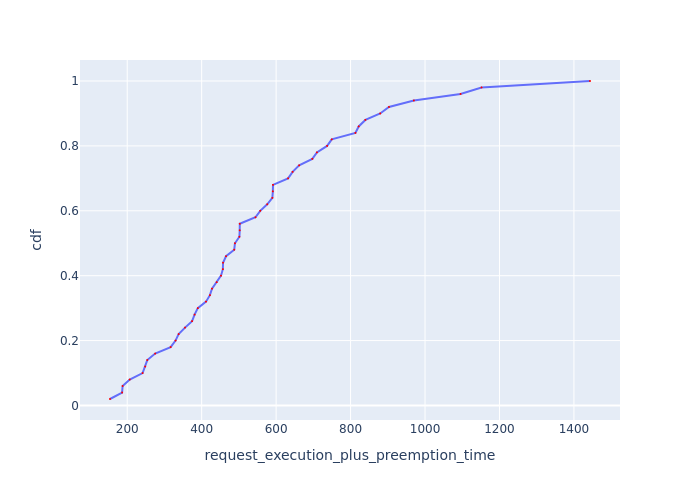

The table this chart was drawn from, first rows:
Request Id, request_execution_plus_preemption_time, cdf
0_47, 153.8, 0.02
0_14, 186.2, 0.04
0_8, 187.7, 0.06
0_42, 206.8, 0.08
0_25, 241.3, 0.1
0_34, 248.4, 0.12
0_36, 253.9, 0.14
0_4, 275.1, 0.16
0_9, 316.6, 0.18
0_39, 329.8, 0.2
0_0, 338.2, 0.22
0_41, 355.3, 0.24
0_20, 374.3, 0.26
0_33, 380.9, 0.28
0_24, 389.7, 0.3
0_17, 411.7, 0.32
0_2, 422.1, 0.34
0_45, 427.8, 0.36
0_26, 440.4, 0.38
0_23, 452, 0.4
0_28, 456.9, 0.42
0_7, 457.5, 0.44
0_44, 465.4, 0.46
0_48, 487.5, 0.48
0_6, 489.4, 0.5
0_27, 501.4, 0.52
0_46, 502.2, 0.54
0_3, 502.4, 0.56
0_43, 544.6, 0.58
0_21, 557.4, 0.6
0_18, 576.1, 0.62
0_30, 589.9, 0.64
0_40, 591.2, 0.66
0_38, 591.6, 0.68
0_29, 632.1, 0.7
0_32, 644.3, 0.72
0_49, 661.9, 0.74
0_37, 697.2, 0.76
0_5, 709.6, 0.78
0_12, 737, 0.8
0_35, 749.4, 0.82
0_31, 813, 0.84
0_1, 821.8, 0.86
0_22, 839.9, 0.88
0_19, 879.6, 0.9
0_15, 903.1, 0.92
0_11, 970.1, 0.94
0_13, 1095, 0.96
0_10, 1152, 0.98
0_16, 1443, 1.0
